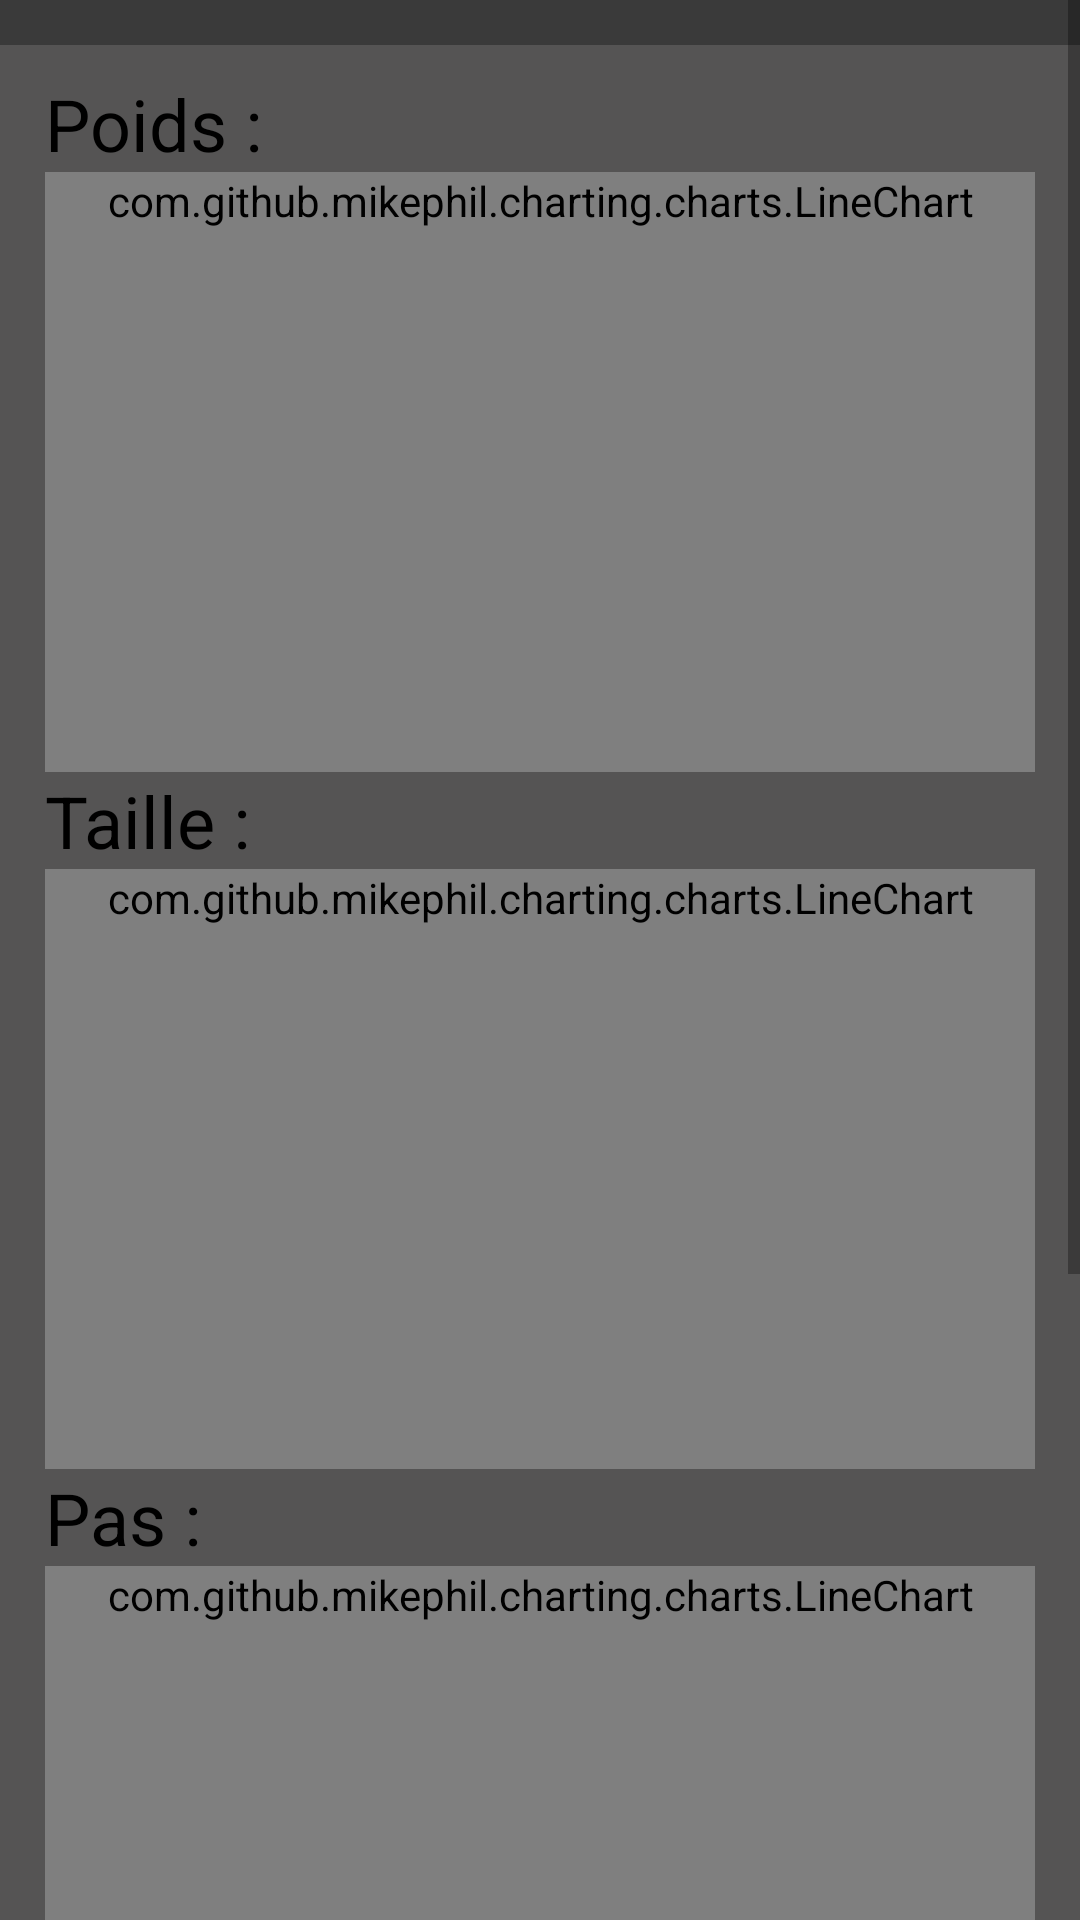

Reconstruct the res/layout file that produces this screen, plus the resources it refers to.
<!-- AndroidManifest.xml: application theme Theme.LifeHealth -->
<!-- res/layout/fragment_achievment.xml -->
<?xml version="1.0" encoding="utf-8"?>
<ScrollView
    xmlns:android="http://schemas.android.com/apk/res/android"
    xmlns:app="http://schemas.android.com/apk/res-auto"
    android:id="@+id/display_profile"
    android:layout_width="match_parent"
    android:layout_height="match_parent"
    android:background="#3A3A3A"
    android:orientation="vertical">

    <LinearLayout
        android:id="@+id/linear_layout_principal"
        android:layout_width="match_parent"
        android:layout_height="wrap_content"
        android:orientation="vertical">



        <LinearLayout
            android:id="@+id/constraint_layout_content_profile"
            android:layout_width="match_parent"
            android:layout_height="match_parent"
            android:background="#555454"
            android:layout_marginTop="15dp"
            android:paddingTop="10dp"
            android:paddingBottom="10dp"
            android:paddingStart="15dp"
            android:orientation="vertical"
            android:paddingEnd="15dp"
            app:layout_constraintTop_toBottomOf="@+id/constraint_layout_profile">


                <TextView
                    android:id="@+id/text_view_weight"
                    android:layout_width="wrap_content"
                    android:layout_height="wrap_content"
                    android:text="@string/weight_text"
                    android:textColor="@color/black"
                    android:textSize="24sp"/>

                <com.github.mikephil.charting.charts.LineChart
                    android:id="@+id/line_chart_weight"
                    android:layout_width="match_parent"
                    android:layout_height="match_parent"
                    android:minHeight="200dp"/>

                <TextView
                    android:id="@+id/text_view_height"
                    android:layout_width="wrap_content"
                    android:layout_height="wrap_content"
                    android:text="@string/height_text"
                    android:textColor="@color/black"
                    android:textSize="24sp"/>

                <com.github.mikephil.charting.charts.LineChart
                    android:id="@+id/line_chart_height"
                    android:layout_width="match_parent"
                    android:layout_height="match_parent"
                    android:minHeight="200dp" />
                <TextView
                    android:id="@+id/text_view_step"
                    android:layout_width="wrap_content"
                    android:layout_height="match_parent"
                    android:text="@string/step_text"
                    android:textColor="@color/black"
                    android:textSize="24sp"/>

                <com.github.mikephil.charting.charts.LineChart
                    android:id="@+id/line_chart_step"
                    android:layout_width="match_parent"
                    android:layout_height="match_parent"
                    android:minHeight="200dp"
                    app:layout_constraintEnd_toEndOf="parent"
                    />

                <TextView
                    android:id="@+id/text_view_hydratation"
                    android:layout_width="wrap_content"
                    android:layout_height="match_parent"
                    android:text="@string/hydratation_text"
                    android:textColor="@color/black"
                    android:textSize="24sp"/>

                <com.github.mikephil.charting.charts.LineChart
                    android:id="@+id/line_chart_hydratation"
                    android:layout_width="match_parent"
                    android:layout_height="match_parent"
                    android:minHeight="200dp" />

        </LinearLayout>

    </LinearLayout>


</ScrollView>
<!-- resources referenced by this layout -->
<resources>
  <color name="black">#FF000000</color>
  <string name="height_text">Taille : </string>
  <string name="hydratation_text">Hydratation :</string>
  <string name="step_text">Pas :</string>
  <string name="weight_text">Poids : </string>
  <style name="Theme.LifeHealth" parent="Theme.MaterialComponents.DayNight.DarkActionBar">
          
          <item name="colorPrimary">@color/purple_500</item>
          <item name="colorPrimaryVariant">@color/purple_700</item>
          <item name="colorOnPrimary">@color/white</item>
          
          <item name="colorSecondary">@color/teal_200</item>
          <item name="colorSecondaryVariant">@color/teal_700</item>
          <item name="colorOnSecondary">@color/black</item>
          
          <item name="android:statusBarColor" tools:targetApi="l">?attr/colorPrimaryVariant</item>
          
  
          <item name="windowNoTitle">true</item>
          <item name="windowActionBar">false</item>
  
  
  
      </style>
  <color name="purple_500">#FF6200EE</color>
  <color name="purple_700">#FF3700B3</color>
  <color name="white">#FFFFFFFF</color>
  <color name="teal_200">#FF03DAC5</color>
  <color name="teal_700">#FF018786</color>
</resources>
